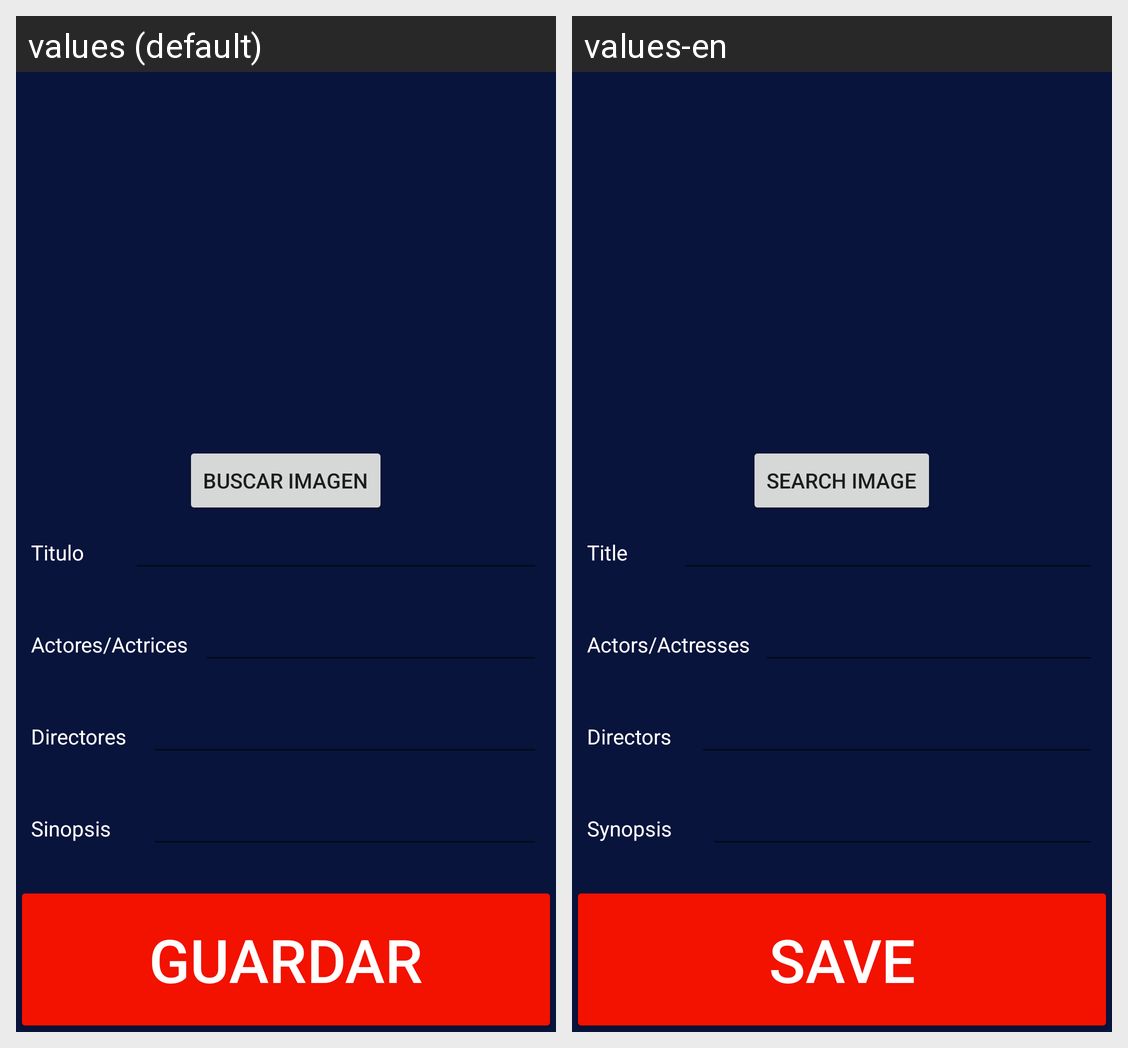

Locale-by-locale string values for the Android screen shown in this grid:
Android screen res/layout/activity_crear_pelicula.xml rendered under 2 locales, left to right: values (default), values-en. Device: Nexus 5 (rendered at 1080×1920; each locale shown at half size, 540×960, under a caption strip naming it); theme Theme.AppCompat.Light.NoActionBar.
Strings drawn on this screen, with the default value and each locale's value (text and hints the layout hard-codes, and strings that could not be matched under every locale, appear in the picture but are not listed):

buscar_imagen
  values: Buscar Imagen
  values-en: Search Image

crearTitulo
  values: Titulo
  values-en: Title

protagonistas
  values: Actores/Actrices
  values-en: Actors/Actresses

directores
  values: Directores
  values-en: Directors

sinopsis
  values: Sinopsis
  values-en: Synopsis

guardar
  values: Guardar
  values-en: Save
